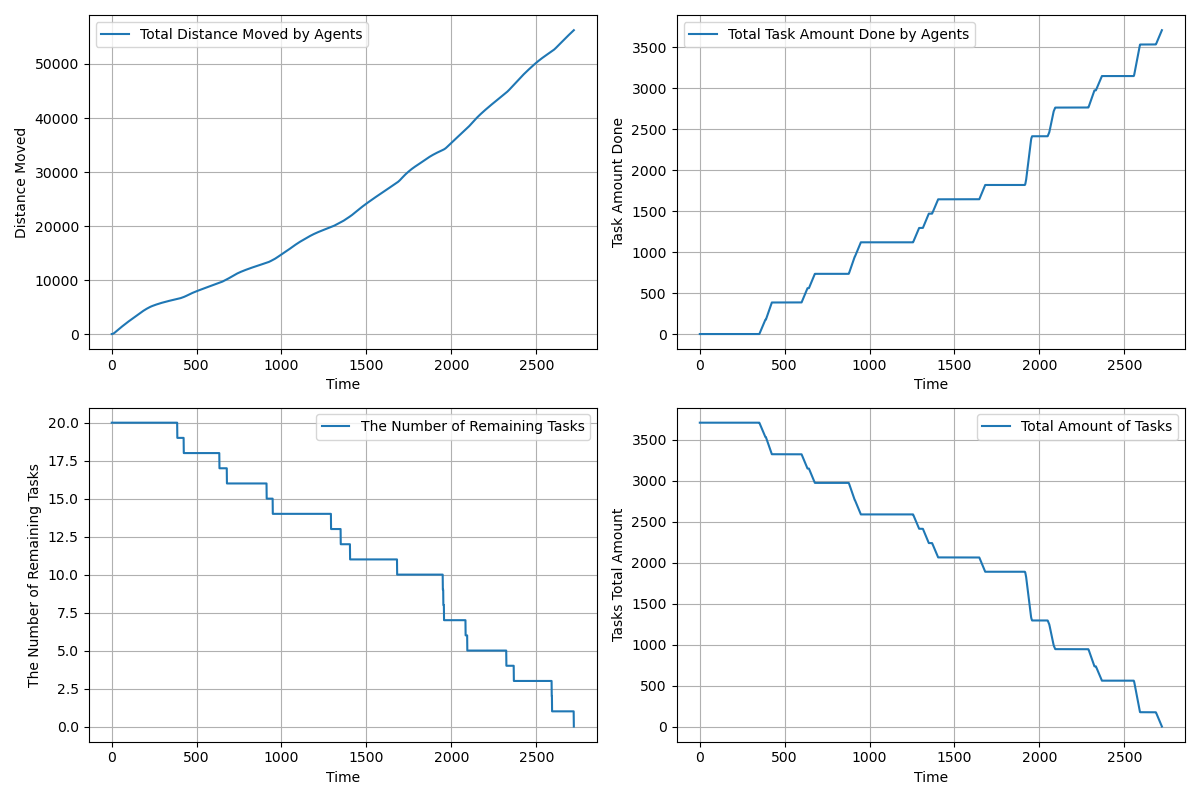

Data behind this chart, as committed beside it:
time, agents_total_distance_moved, agents_total_task_amount_done, completed_tasks, remaining_tasks, tasks_total_amount_left
1.0, 1.45, 0.0, 0, 20, 3710
2.0, 4.35, 0.0, 0, 20, 3710
3.0, 8.7, 0.0, 0, 20, 3710
4.0, 14.5, 0.0, 0, 20, 3710
5.0, 21.75, 0.0, 0, 20, 3710
6.0, 30.45, 0.0, 0, 20, 3710
7.0, 40.6, 0.0, 0, 20, 3710
8.0, 52.2, 0.0, 0, 20, 3710
9.0, 65.25, 0.0, 0, 20, 3710
10.0, 79.75, 0.0, 0, 20, 3710
11.0, 95.7, 0.0, 0, 20, 3710
12.0, 113.1, 0.0, 0, 20, 3710
13.0, 131.9, 0.0, 0, 20, 3710
14.0, 151.6, 0.0, 0, 20, 3710
15.0, 172.6, 0.0, 0, 20, 3710
16.0, 195, 0.0, 0, 20, 3710
17.0, 218.8, 0.0, 0, 20, 3710
18.0, 243.1, 0.0, 0, 20, 3710
19.0, 268.7, 0.0, 0, 20, 3710
20.0, 295.7, 0.0, 0, 20, 3710
21.0, 322.7, 0.0, 0, 20, 3710
22.0, 349.7, 0.0, 0, 20, 3710
23.0, 376.7, 0.0, 0, 20, 3710
24.0, 403.7, 0.0, 0, 20, 3710
25.0, 430.7, 0.0, 0, 20, 3710
26.0, 457.7, 0.0, 0, 20, 3710
27.0, 484.7, 0.0, 0, 20, 3710
28.0, 511.7, 0.0, 0, 20, 3710
29.0, 538.7, 0.0, 0, 20, 3710
30.0, 565.7, 0.0, 0, 20, 3710
31.0, 592.7, 0.0, 0, 20, 3710
32.0, 619.7, 0.0, 0, 20, 3710
33.0, 646.7, 0.0, 0, 20, 3710
34.0, 673.7, 0.0, 0, 20, 3710
35.0, 700.7, 0.0, 0, 20, 3710
36.0, 727.7, 0.0, 0, 20, 3710
37.0, 754.7, 0.0, 0, 20, 3710
38.0, 781.7, 0.0, 0, 20, 3710
39.0, 808.7, 0.0, 0, 20, 3710
40.0, 835.7, 0.0, 0, 20, 3710
41.0, 862.7, 0.0, 0, 20, 3710
42.0, 889.7, 0.0, 0, 20, 3710
43.0, 916.7, 0.0, 0, 20, 3710
44.0, 943.7, 0.0, 0, 20, 3710
45.0, 970.7, 0.0, 0, 20, 3710
46.0, 996.7, 0.0, 0, 20, 3710
47.0, 1023, 0.0, 0, 20, 3710
48.0, 1049, 0.0, 0, 20, 3710
49.0, 1075, 0.0, 0, 20, 3710
50.0, 1101, 0.0, 0, 20, 3710
51.0, 1127, 0.0, 0, 20, 3710
52.0, 1153, 0.0, 0, 20, 3710
53.0, 1179, 0.0, 0, 20, 3710
54.0, 1205, 0.0, 0, 20, 3710
55.0, 1231, 0.0, 0, 20, 3710
56.0, 1256, 0.0, 0, 20, 3710
57.0, 1281, 0.0, 0, 20, 3710
58.0, 1306, 0.0, 0, 20, 3710
59.0, 1331, 0.0, 0, 20, 3710
60.0, 1356, 0.0, 0, 20, 3710
... 2,661 more rows
